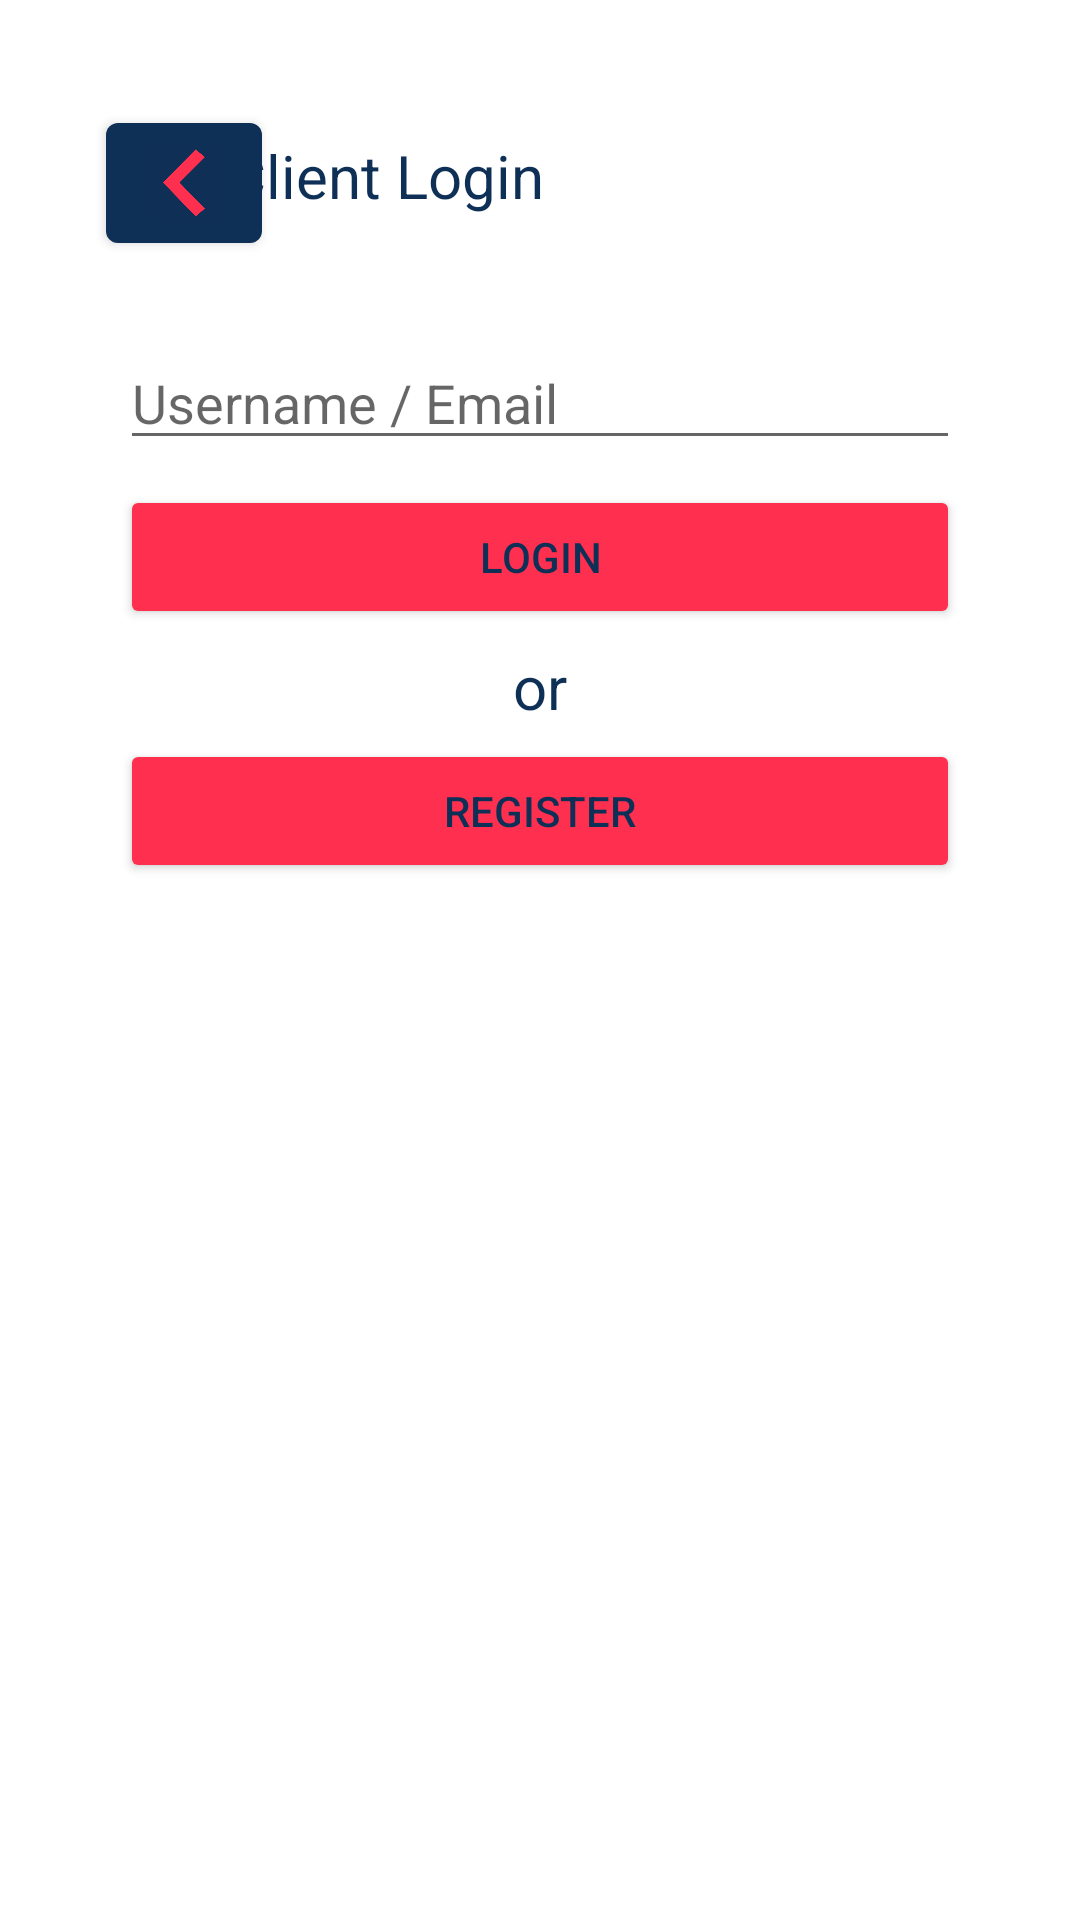

The Android layout XML behind this screen, and the referenced resources:
<!-- AndroidManifest.xml: application theme Theme.CallaGuy -->
<!-- res/layout/activity_client_start.xml -->
<?xml version="1.0" encoding="utf-8"?>
<androidx.constraintlayout.widget.ConstraintLayout xmlns:android="http://schemas.android.com/apk/res/android"
    xmlns:app="http://schemas.android.com/apk/res-auto"
    xmlns:tools="http://schemas.android.com/tools"
    android:id="@+id/container"
    android:layout_width="match_parent"
    android:layout_height="match_parent"
    android:paddingLeft="16dp"
    android:paddingTop="16dp"
    android:paddingRight="16dp"
    android:paddingBottom="16dp"
    tools:context=".ClientStartActivity">

    <com.google.android.material.button.MaterialButton
        android:id="@+id/btn_back"
        android:layout_width="52dp"
        android:layout_height="52dp"
        android:text=""
        android:textColor="#0e2f56"
        app:backgroundTint="#0E2F56"
        app:icon="@drawable/back"
        app:iconSize="24dp"
        app:iconTint="#FF304F"
        app:layout_constraintBottom_toBottomOf="parent"
        app:layout_constraintEnd_toEndOf="parent"
        app:layout_constraintHorizontal_bias="0.07"
        app:layout_constraintStart_toStartOf="parent"
        app:layout_constraintTop_toTopOf="parent"
        app:layout_constraintVertical_bias="0.034" />

    <TextView
        android:id="@+id/text_artisan_client"
        android:layout_width="280dp"
        android:layout_height="wrap_content"
        android:text="Client Login"
        android:textColor="#0e2f56"
        android:textSize="20sp"
        app:layout_constraintBottom_toBottomOf="parent"
        app:layout_constraintEnd_toEndOf="parent"
        app:layout_constraintStart_toEndOf="@+id/btn_back"
        app:layout_constraintTop_toTopOf="parent"
        app:layout_constraintVertical_bias="0.05" />

    <EditText
        android:id="@+id/username"
        android:layout_width="0dp"
        android:layout_height="wrap_content"
        android:layout_marginStart="24dp"
        android:layout_marginTop="96dp"
        android:layout_marginEnd="24dp"
        android:hint="Username / Email "
        android:inputType="textEmailAddress"
        android:selectAllOnFocus="true"
        app:layout_constraintEnd_toEndOf="parent"
        app:layout_constraintStart_toStartOf="parent"
        app:layout_constraintTop_toTopOf="parent" />

    <Button
        android:id="@+id/btn_login"
        android:layout_width="0dp"
        android:layout_marginStart="24dp"
        android:layout_marginEnd="24dp"
        android:layout_height="wrap_content"
        android:text="Login"
        app:backgroundTint="#FF304F"
        android:textColor="#0e2f56"
        app:layout_constraintBottom_toBottomOf="parent"
        app:layout_constraintEnd_toEndOf="parent"
        app:layout_constraintStart_toStartOf="parent"
        app:layout_constraintTop_toBottomOf="@+id/username"
        app:layout_constraintVertical_bias="0.02"/>

    <TextView
        android:id="@+id/text_or_register"
        android:layout_width="280dp"
        android:layout_height="40dp"
        android:gravity="center_horizontal"
        android:text="or"
        android:textAlignment="center"
        android:textColor="#0e2f56"
        android:textSize="20sp"
        app:layout_constraintBottom_toBottomOf="parent"
        app:layout_constraintEnd_toEndOf="parent"
        app:layout_constraintStart_toStartOf="parent"
        app:layout_constraintTop_toBottomOf="@+id/btn_login"
        app:layout_constraintVertical_bias="0.015" />


    <Button
        android:id="@+id/btn_client_register"
        android:layout_width="0dp"
        android:layout_marginStart="24dp"
        android:layout_marginEnd="24dp"
        android:layout_height="wrap_content"
        android:text="Register"
        app:backgroundTint="#FF304F"
        android:textColor="#0e2f56"
        app:layout_constraintBottom_toBottomOf="parent"
        app:layout_constraintEnd_toEndOf="parent"
        app:layout_constraintStart_toStartOf="parent"
        app:layout_constraintTop_toBottomOf="@+id/btn_login"
        app:layout_constraintVertical_bias="0.1"/>

</androidx.constraintlayout.widget.ConstraintLayout>
<!-- resources referenced by this layout -->
<resources>
  <!-- drawable back: png bitmap (drawable-v24, 6874 bytes) -->
  <style name="Theme.CallaGuy" parent="Theme.MaterialComponents.DayNight.DarkActionBar">
          
          <item name="colorPrimary">#0e2f56</item>
          <item name="colorPrimaryVariant">#FF304F</item>
          <item name="colorOnPrimary">@color/white</item>
          
          <item name="colorSecondary">@color/teal_200</item>
          <item name="colorSecondaryVariant">@color/teal_700</item>
          <item name="colorOnSecondary">@color/black</item>
          
          <item name="android:statusBarColor" tools:targetApi="l">?attr/colorPrimaryVariant</item>
          
      </style>
  <color name="white">#FFFFFFFF</color>
  <color name="teal_200">#FF03DAC5</color>
  <color name="teal_700">#FF018786</color>
  <color name="black">#FF000000</color>
</resources>
